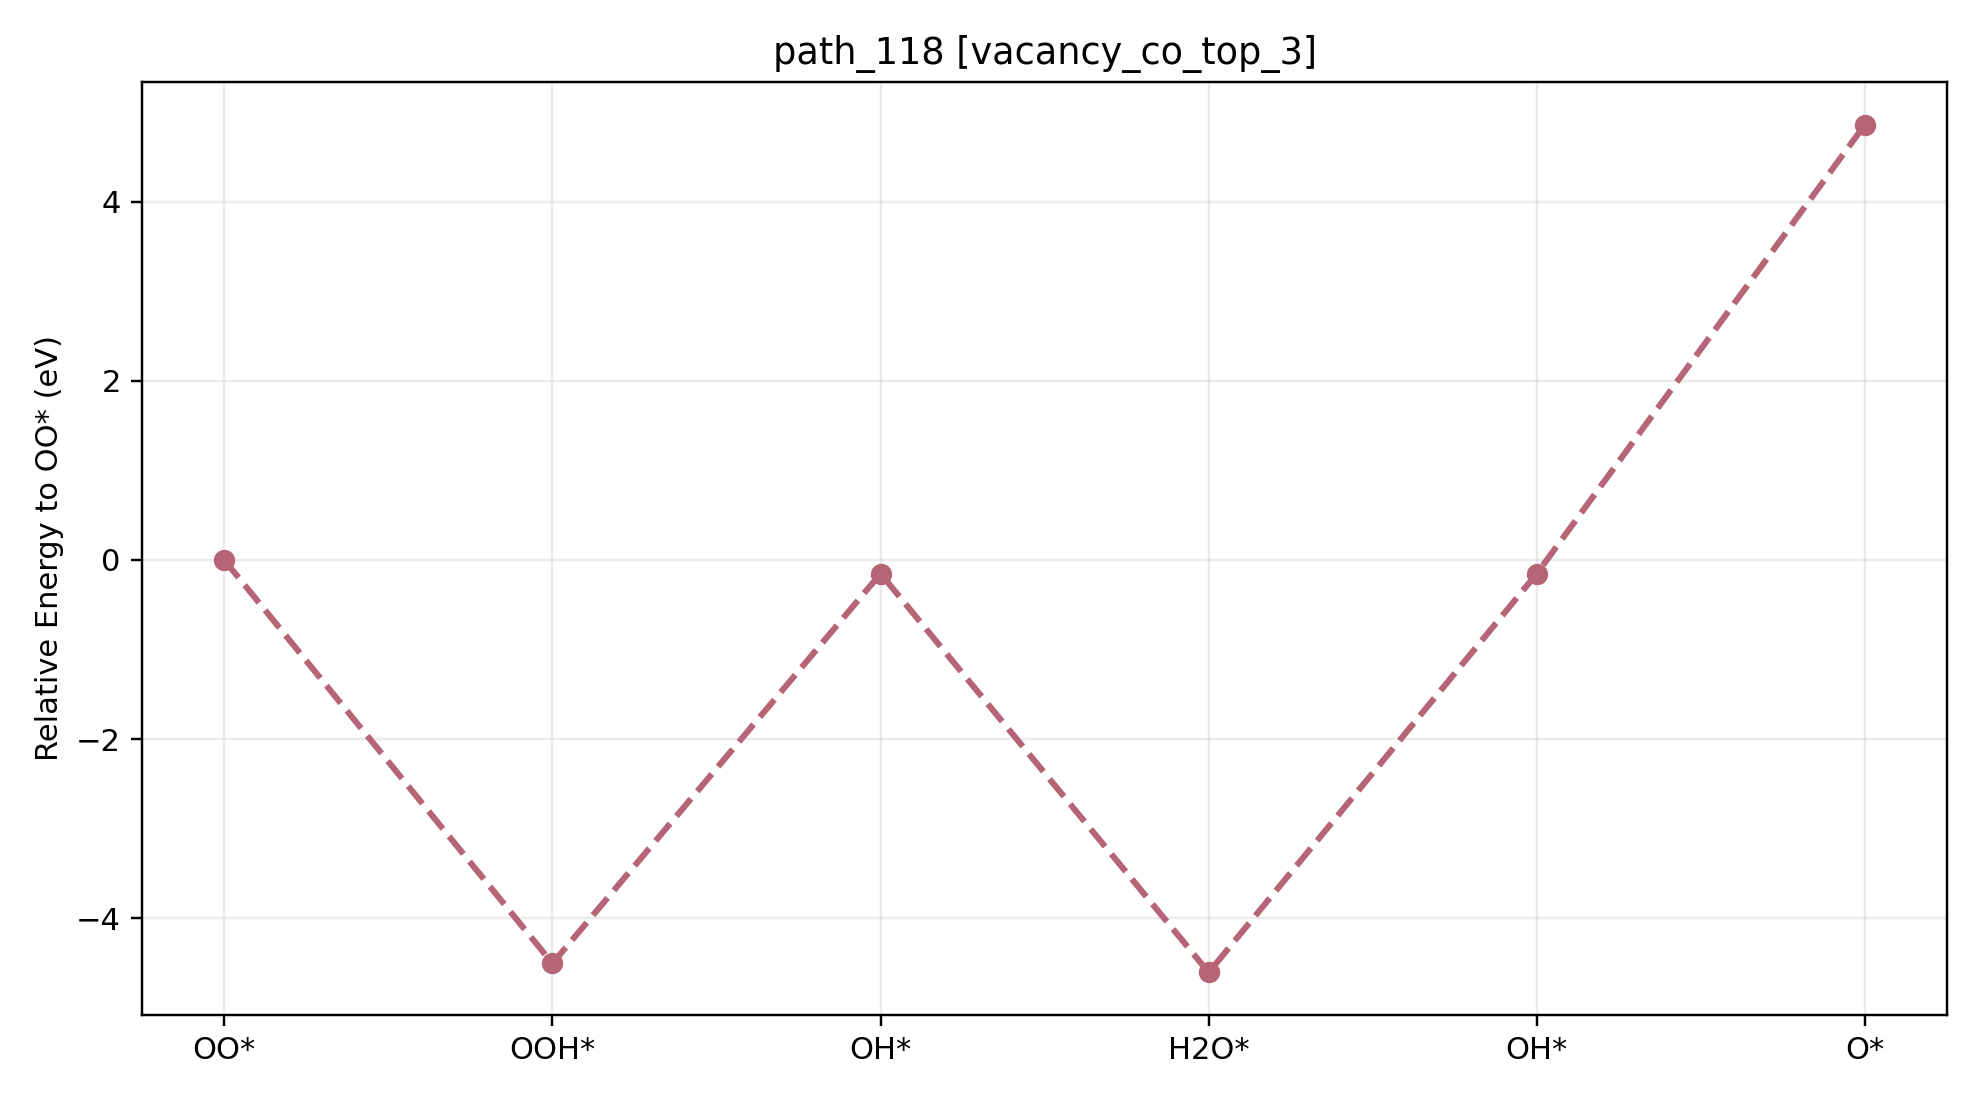

Data behind this chart, as committed beside it:
path_id, context, step_index, state, state_label, node_id, final_energy_eV, relative_to_start_eV, delta_from_previous_step_eV, max_force_eVA
path_118, vacancy_co_top_3, 0, O2, OO*, vacancy_co_top_3__O2__O2_side_on_tilt0_a…, -535.1, 0.000000, 0.000000, 0.009016
path_118, vacancy_co_top_3, 1, OOH, OOH*, vacancy_co_top_3__OOH__OOH_default_tilt3…, -539.6, -4.504, -4.504, 0.01902
path_118, vacancy_co_top_3, 2, OH, OH*, vacancy_co_top_3__OH__OH_cotop3_h1p70_co…, -535.2, -0.1521, 4.352, 0.009792
path_118, vacancy_co_top_3, 3, H2O, H2O*, vacancy_co_top_3__H2O__H2O_co_bound_tilt…, -539.7, -4.605, -4.453, 0.0226
path_118, vacancy_co_top_3, 4, OH, OH*, vacancy_co_top_3__OH__OH_cotop3_h1p70_co…, -535.2, -0.152, 4.453, 0.009888
path_118, vacancy_co_top_3, 5, O, O*, vacancy_co_top_3__O__O_atom_tilt0_az0, -530.2, 4.862, 5.014, 0.009774
